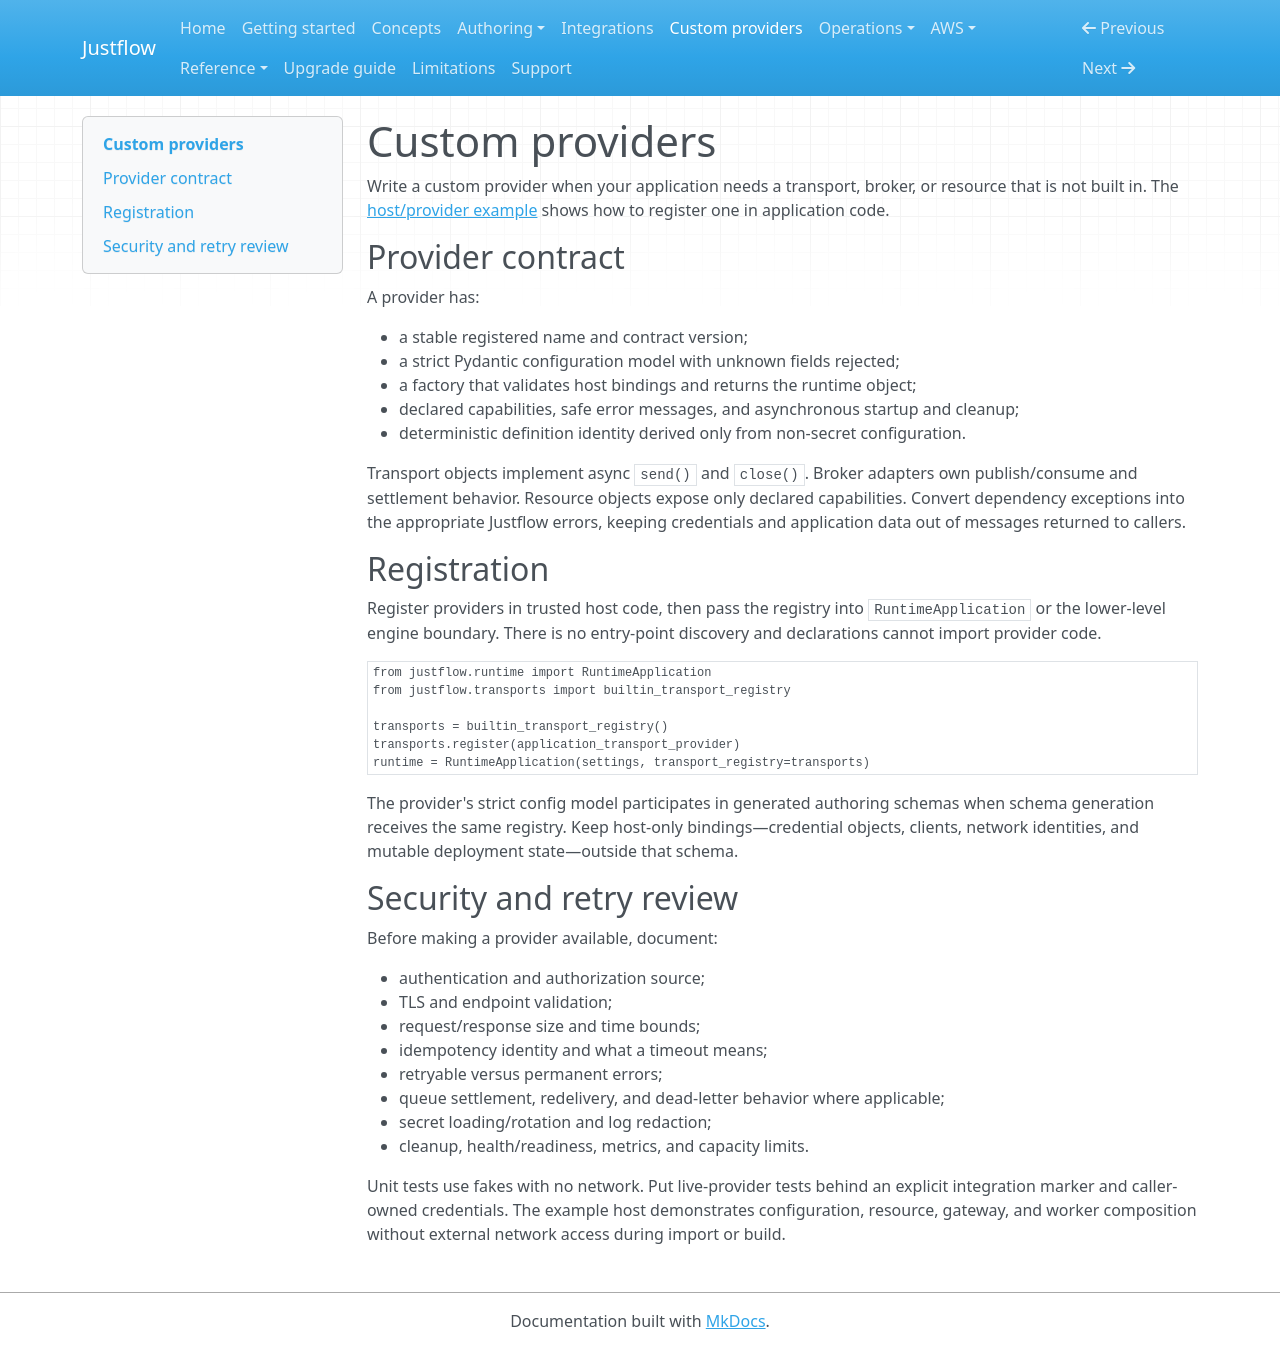

repository: nickyua/justflow · page: custom-providers/index.html · generator: mkdocs

# Custom providers

Write a custom provider when your application needs a transport, broker, or resource that is not
built in. The
[host/provider example](https://github.com/nickyua/justflow/tree/main/examples/host_application)
shows how to register one in application code.

## Provider contract

A provider has:

- a stable registered name and contract version;
- a strict Pydantic configuration model with unknown fields rejected;
- a factory that validates host bindings and returns the runtime object;
- declared capabilities, safe error messages, and asynchronous startup and cleanup;
- deterministic definition identity derived only from non-secret configuration.

Transport objects implement async `send()` and `close()`. Broker adapters own publish/consume and
settlement behavior. Resource objects expose only declared capabilities. Convert dependency
exceptions into the appropriate Justflow errors, keeping credentials and application data out
of messages returned to callers.

## Registration

Register providers in trusted host code, then pass the registry into `RuntimeApplication` or the
lower-level engine boundary. There is no entry-point discovery and declarations cannot import
provider code.

```python
from justflow.runtime import RuntimeApplication
from justflow.transports import builtin_transport_registry

transports = builtin_transport_registry()
transports.register(application_transport_provider)
runtime = RuntimeApplication(settings, transport_registry=transports)
```

The provider's strict config model participates in generated authoring schemas when schema
generation receives the same registry. Keep host-only bindings—credential objects, clients,
network identities, and mutable deployment state—outside that schema.

## Security and retry review

Before making a provider available, document:

- authentication and authorization source;
- TLS and endpoint validation;
- request/response size and time bounds;
- idempotency identity and what a timeout means;
- retryable versus permanent errors;
- queue settlement, redelivery, and dead-letter behavior where applicable;
- secret loading/rotation and log redaction;
- cleanup, health/readiness, metrics, and capacity limits.

Unit tests use fakes with no network. Put live-provider tests behind an explicit integration marker
and caller-owned credentials. The example host demonstrates configuration, resource, gateway, and
worker composition without external network access during import or build.
